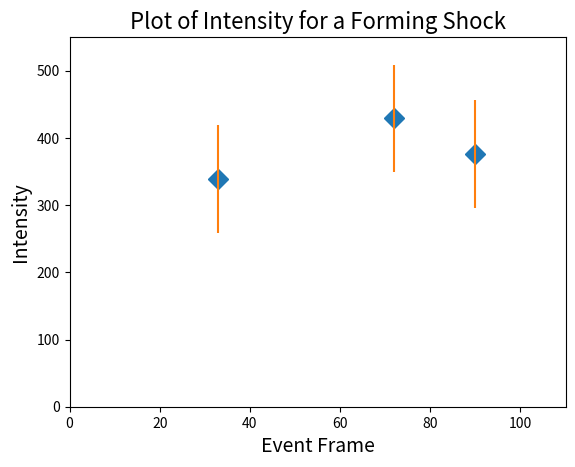

Here is the Python script that generated this plot: (Note: this script raises an exception after producing the figure.)
# -*- coding: utf-8 -*-
"""
Spyder Editor

This is a temporary script file.
"""

import numpy as np
import matplotlib.pyplot as plt

frame_shk = [33,72,90]
frame_shk = np.array(frame_shk)
inten = [339,429,376]
inten = np.array(inten)

temp_shk = [4416, 4248, 4469]
temp_shk = np.array(temp_shk)
frame_lb = [42,78,100]
frame_lb = np.array(frame_lb)
temp_lb = [4390, 4264, 3612]
temp_lb = np.array(temp_lb)


plt.plot(frame_shk, inten, 'D', markersize=10)
plt.title('Plot of Intensity for a Forming Shock', fontsize=16)
plt.ylabel('Intensity', fontsize=14)
plt.xlabel('Event Frame', fontsize=14)
plt.xlim(0,110)
plt.ylim(0,550)
plt.errorbar(frame_shk, inten, 80, linestyle='')
plt.savefig('C:/Users/<user>/Documents/msci_project/project_presentation/presentation_figs/intensity_shk.png', dpi = 500)
plt.show()

plt.plot(frame_shk, temp_shk, 'D', markersize=10)
plt.title('Plot of Temperature for a Forming Shock', fontsize=16)
plt.ylabel('Temperature (K)', fontsize=14)
plt.xlabel('Event Frame', fontsize=14)
plt.xlim(0,110)
plt.ylim(0,5000)
plt.savefig('C:/Users/<user>/Documents/msci_project/project_presentation/presentation_figs/temp_shk.png', dpi = 500)
plt.show()

plt.plot(frame_lb, temp_lb, 'D', markersize=10)
plt.title('Plot of Temperature at the Light Bridge', fontsize=16)
plt.ylabel('Temperature (K)', fontsize=14)
plt.xlabel('Interaction Frame', fontsize=14)
plt.xlim(0,110)
plt.ylim(0,5000)
plt.savefig('C:/Users/<user>/Documents/msci_project/project_presentation/presentation_figs/temp_lb.png', dpi = 500)
plt.show()
